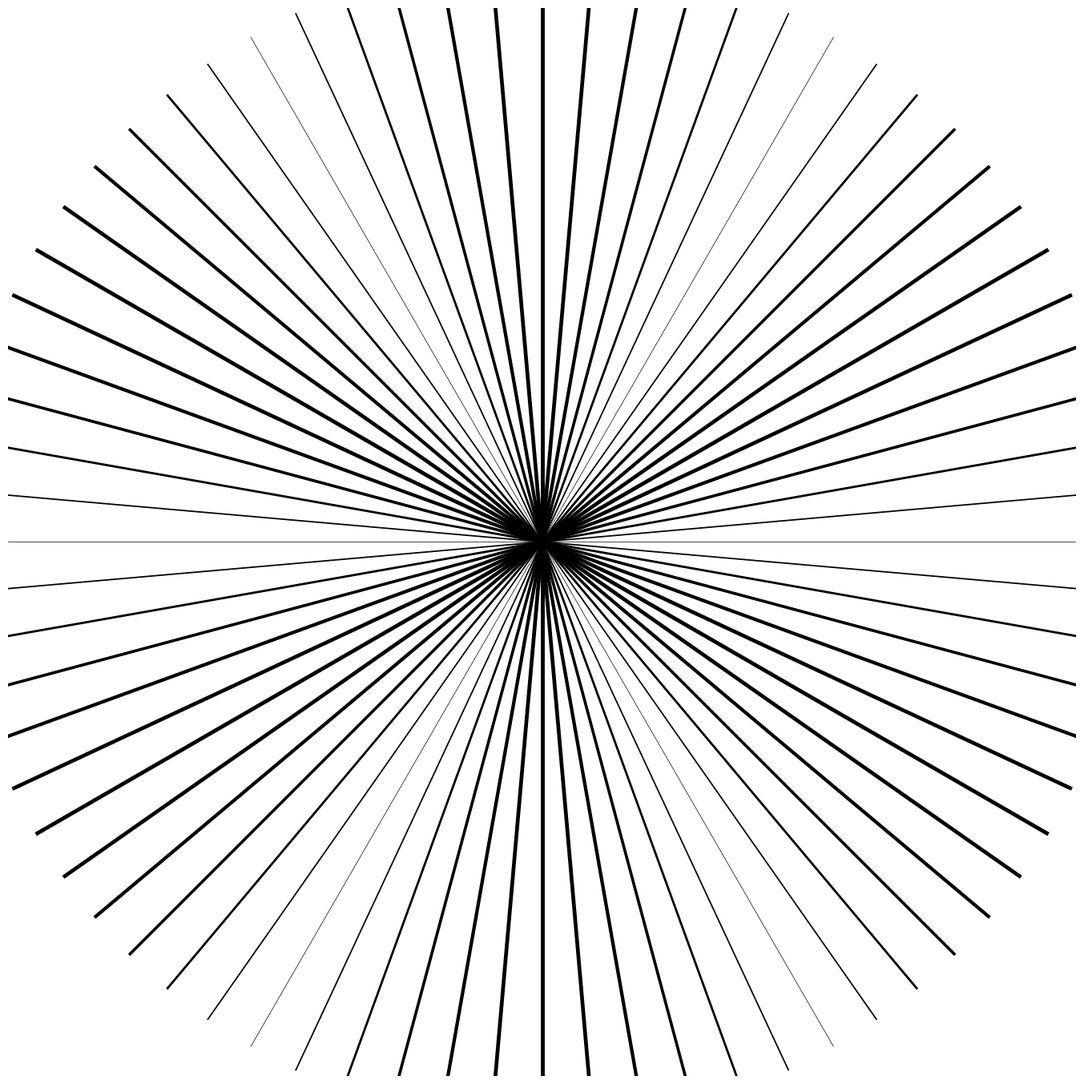

The matplotlib source for this figure:
import numpy as np
import matplotlib.pyplot as plt
from pathlib import Path

SIZE = 4000
DPI = 300
SEED = 42

PNG_DIR = Path("output/png")
SVG_DIR = Path("output/svg")
PNG_DIR.mkdir(parents=True, exist_ok=True)
SVG_DIR.mkdir(parents=True, exist_ok=True)

np.random.seed(SEED)


def setup_ax():
    fig, ax = plt.subplots(figsize=(SIZE/DPI, SIZE/DPI), dpi=DPI)
    fig.subplots_adjust(left=0, right=1, top=1, bottom=0)
    ax.set_facecolor("white")
    ax.set_xlim(-5, 105)
    ax.set_ylim(-5, 105)
    ax.set_aspect("equal")
    ax.axis("off")
    return fig, ax


def save(fig, name):
    png_path = PNG_DIR / f"{name}.png"
    svg_path = SVG_DIR / f"{name}.svg"
    fig.savefig(png_path, dpi=DPI, pad_inches=0, facecolor="white")
    fig.savefig(svg_path, format="svg", pad_inches=0, facecolor="white")
    plt.close(fig)
    print(f"Tersimpan: {png_path} | {svg_path}")


def radial_density():
    fig, ax = setup_ax()
    cx, cy = 50, 50
    n_lines = 72
    for i in range(n_lines):
        angle = i * (360 / n_lines)
        rad = np.radians(angle)
        length = 60
        x2 = cx + length * np.cos(rad)
        y2 = cy + length * np.sin(rad)
        lw = 0.5 + 3.0 * np.abs(np.sin(angle * np.pi / 180 * 3))
        ax.plot([cx, x2], [cy, y2], color="black", linewidth=lw)
    ax.plot(cx, cy, "o", color="black", markersize=10)
    save(fig, "radial_density")


if __name__ == "__main__":
    radial_density()
